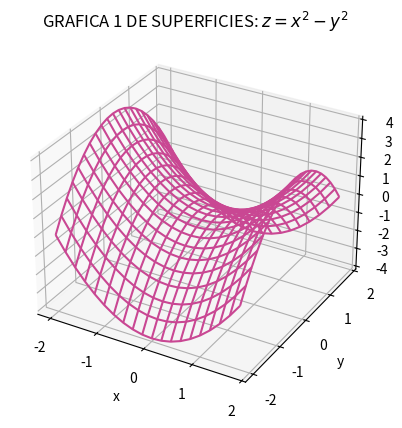

The script that saved this image:
import matplotlib.pyplot as plt
import numpy as np

x = np.arange(-2,2,0.2)
y = np.arange(-2,2,0.2)
x, y = np.meshgrid(x,y)
z = x**2-y**2

fig = plt.figure()
ax = fig.add_subplot(projection='3d')
ax.plot_wireframe(x,y,z,color='#c94793')
ax.set_title('GRAFICA 1 DE SUPERFICIES: $z=x^2 - y^2$')
ax.set_xlabel('x')
ax.set_ylabel('y')
ax.set_zlabel('z')

plt.show()